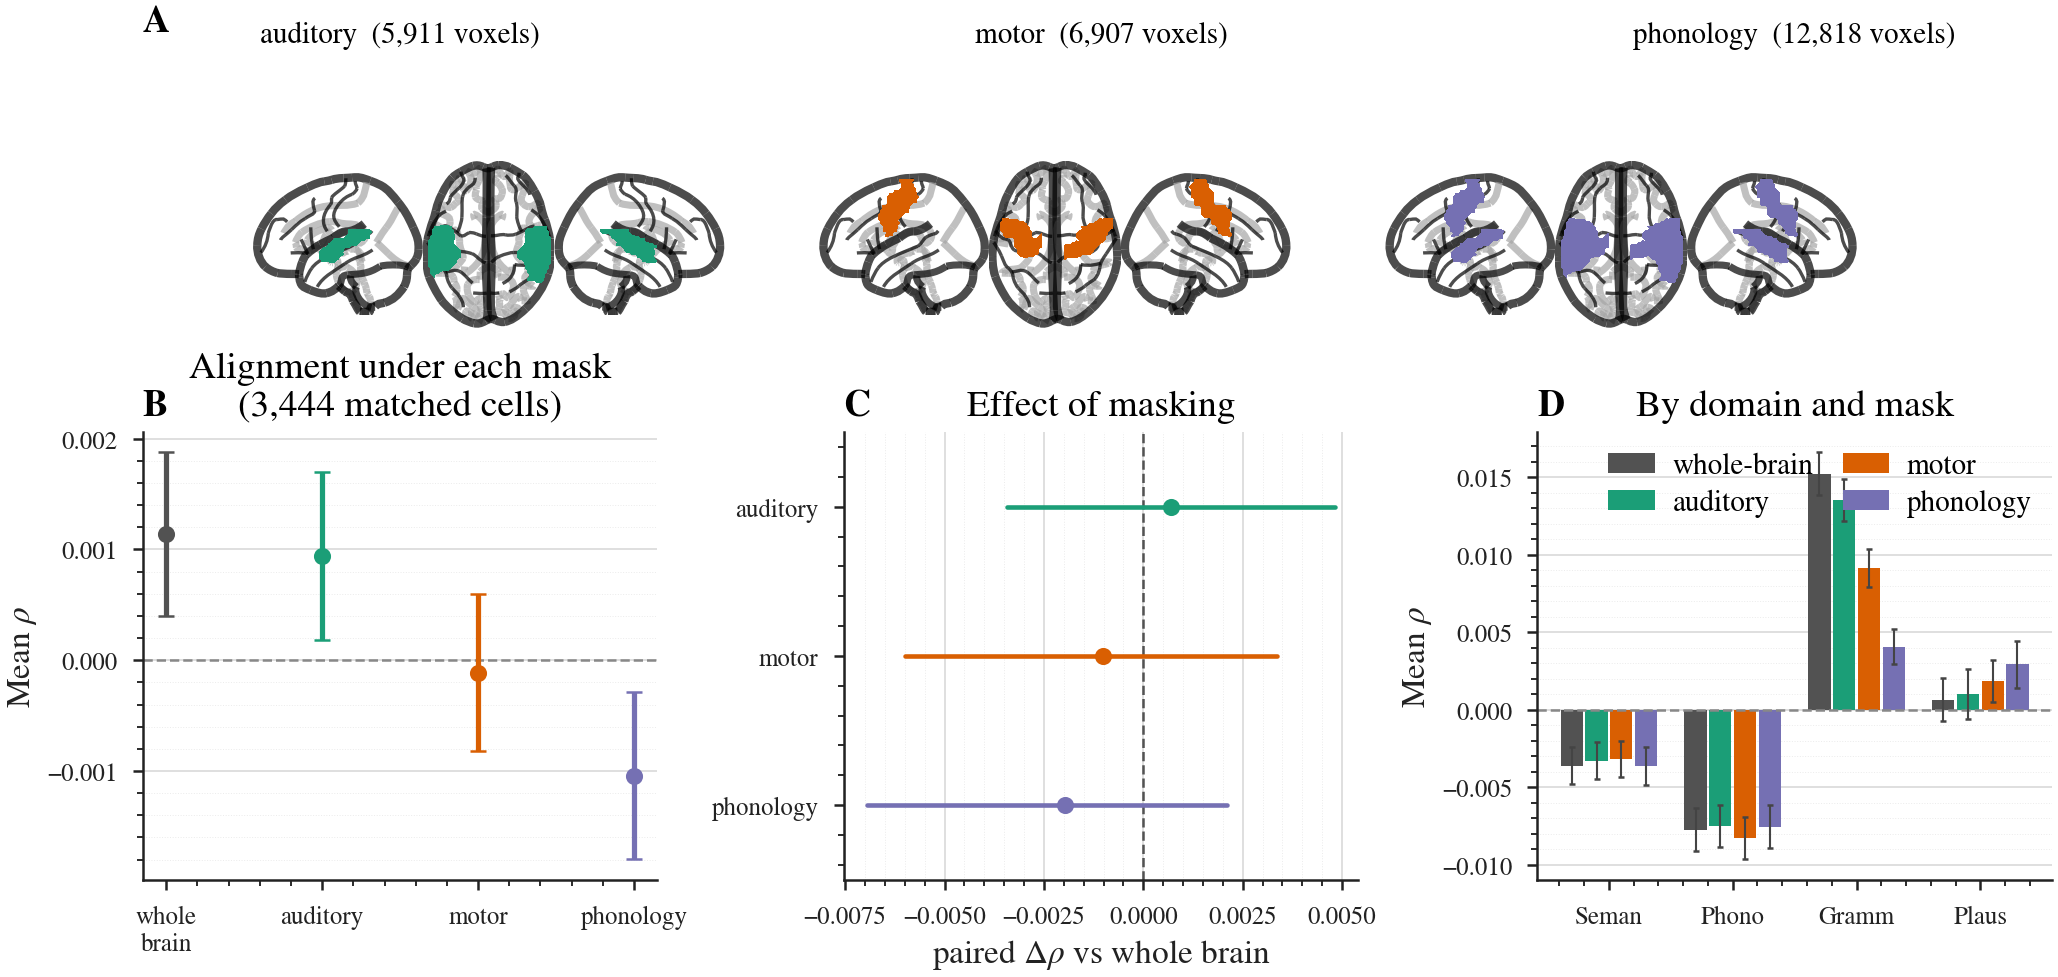

The file beside this chart, header and first rows:
mask, task, mean, ci_lo, ci_hi, n_checkpoints, mask_voxels
whole-brain, Sem, -0.003611, -0.004794, -0.002428, 287, 
whole-brain, Phon, -0.00775, -0.009137, -0.006363, 287, 
whole-brain, Gram, 0.01526, 0.0139, 0.01661, 287, 
whole-brain, Plaus, 0.0006571, -0.0007579, 0.002072, 287, 
auditory, Sem, -0.003295, -0.004488, -0.002102, 287, 5911
auditory, Phon, -0.007509, -0.008837, -0.006181, 287, 5911
auditory, Gram, 0.01354, 0.0122, 0.01489, 287, 5911
auditory, Plaus, 0.001033, -0.0005679, 0.002634, 287, 5911
motor, Sem, -0.00318, -0.004371, -0.001988, 287, 6907
motor, Phon, -0.008281, -0.009656, -0.006906, 287, 6907
motor, Gram, 0.009147, 0.007932, 0.01036, 287, 6907
motor, Plaus, 0.00187, 0.0004967, 0.003243, 287, 6907
phonology, Sem, -0.003631, -0.004835, -0.002426, 287, 12818
phonology, Phon, -0.007545, -0.008935, -0.006154, 287, 12818
phonology, Gram, 0.004082, 0.002929, 0.005236, 287, 12818
phonology, Plaus, 0.002924, 0.001385, 0.004463, 287, 12818
